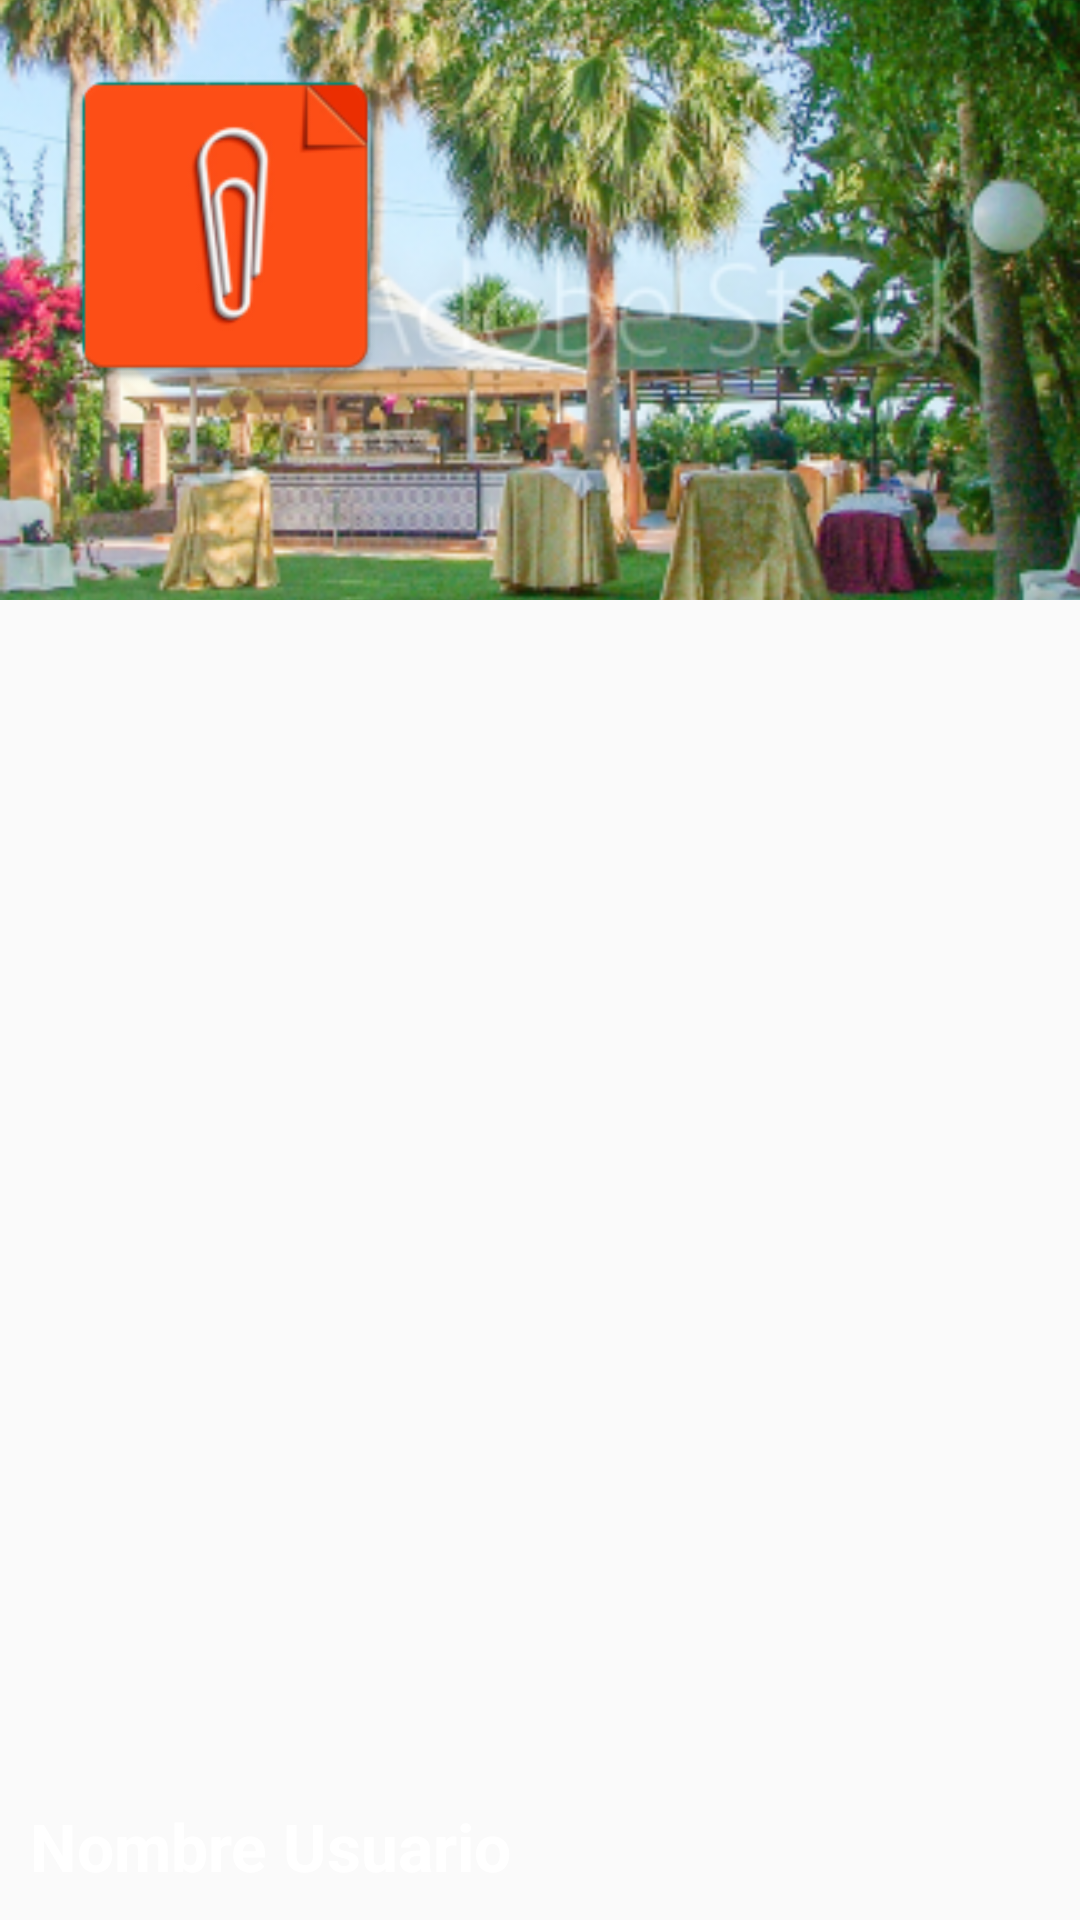

Write the Android layout XML for this screen, with the resource values it uses.
<!-- AndroidManifest.xml: application theme AppTheme -->
<!-- res/layout/include_header_navigation_drawer.xml -->
<?xml version="1.0" encoding="utf-8"?>
<FrameLayout xmlns:android = "http://schemas.android.com/apk/res/android"
	xmlns:app = "http://schemas.android.com/apk/res-auto"
	xmlns:tools = "http://schemas.android.com/tools"
	android:layout_width = "match_parent"
	android:layout_height = "match_parent">
	
	<ImageView
		android:id = "@+id/iv_header_navigation_img_background"
		android:layout_width = "match_parent"
		android:layout_height = "200dp"
		android:scaleType = "centerCrop"
		android:src = "@mipmap/ic_banner_foreground" />
	
	<ImageView
		android:id = "@+id/iv_header_navigation_img_user"
		android:layout_width = "150dp"
		android:layout_height = "150dp"
		android:padding = "15dp"
		app:srcCompat = "@mipmap/ic_logo"
		tools:srcCompat = "@mipmap/ic_launcher_round" />
	
	<TextView
		android:id = "@+id/tv_header_navigation_name_user"
		android:layout_width = "wrap_content"
		android:layout_height = "wrap_content"
		android:layout_gravity = "bottom"
		android:layout_marginLeft = "10dp"
		android:layout_marginBottom = "10dp"
		android:text = "Nombre Usuario"
		android:textAppearance = "@style/TextAppearance.AppCompat.Large"
		android:textColor = "#FFF"
		android:textStyle = "bold" />
	
</FrameLayout>
<!-- resources referenced by this layout -->
<resources>
  <!-- mipmap ic_banner_foreground: png bitmap (mipmap-hdpi, 80390 bytes) -->
  <!-- mipmap ic_logo: png bitmap (mipmap-hdpi, 3100 bytes) -->
  <style name="AppTheme" parent="Theme.AppCompat.Light.NoActionBar">
          
  		<item name="colorPrimary">@color/color001</item>
          <item name="colorPrimaryDark">@color/color005</item>
          <item name="colorAccent">@color/color003</item>
  		
  		<item name="android:windowDrawsSystemBarBackgrounds">true</item>
  		<item name="android:statusBarColor">@android:color/black</item>
      </style>
  <color name="color001">#B34622</color>
  <color name="color005">#566DFF</color>
  <color name="color003">#FF4F16</color>
</resources>
